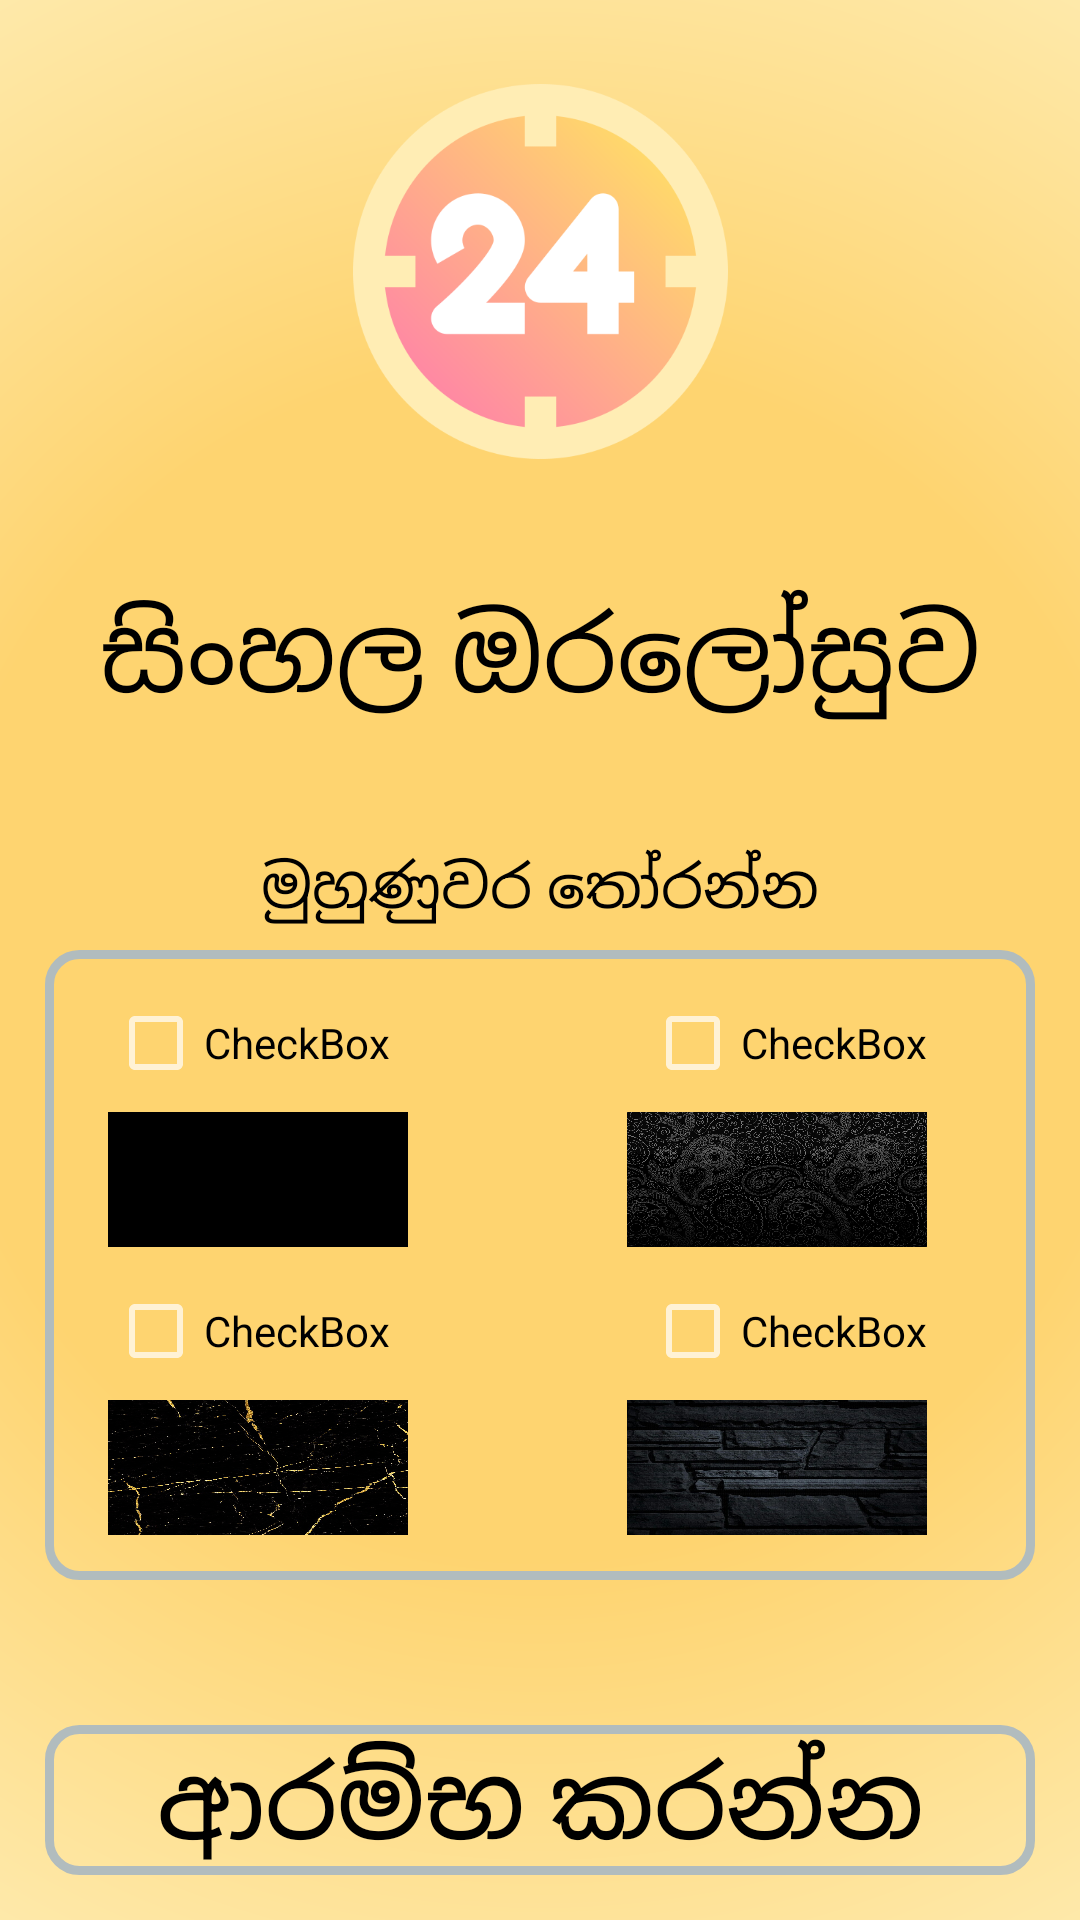

Layout XML and referenced resources for this Android screen:
<!-- AndroidManifest.xml: application theme sflash -->
<!-- res/layout/activity_main.xml -->
<?xml version="1.0" encoding="utf-8"?>
<androidx.constraintlayout.widget.ConstraintLayout xmlns:android="http://schemas.android.com/apk/res/android"
    xmlns:app="http://schemas.android.com/apk/res-auto"
    xmlns:tools="http://schemas.android.com/tools"
    android:background="@drawable/layout_oldmain"
    android:layout_width="match_parent"
    android:layout_height="match_parent"
    tools:context=".MainActivity">

    <Button
        android:id="@+id/button2"
        android:onClick="bbb"
        android:layout_width="match_parent"
        android:layout_height="50dp"
        android:layout_margin="15dp"
        android:layout_marginBottom="16dp"
        android:background="@drawable/ayout_bg"
        android:text="@string/btntext"
        android:textColor="@color/black"
        android:textSize="34dp"
        app:layout_constraintBottom_toBottomOf="parent"
        app:layout_constraintEnd_toEndOf="parent"
        app:layout_constraintLeft_toLeftOf="parent"
        app:layout_constraintRight_toRightOf="parent"
        app:layout_constraintStart_toStartOf="parent" />

    <androidx.constraintlayout.widget.ConstraintLayout
        android:id="@+id/constraintLayout"
        android:layout_width="match_parent"
        android:layout_height="210dp"
        android:layout_margin="15dp"
        android:layout_marginBottom="258dp"
        android:layout_marginEnd="8dp"
        android:layout_marginStart="8dp"
        android:layout_marginTop="176dp"
        android:background="@drawable/ayout_bg"
        app:layout_constraintBottom_toTopOf="@+id/button2"
        app:layout_constraintEnd_toEndOf="parent"
        app:layout_constraintHorizontal_bias="0.0"
        app:layout_constraintStart_toStartOf="parent"
        app:layout_constraintTop_toTopOf="parent"
        app:layout_constraintVertical_bias="0.9">

        <CheckBox
            android:id="@+id/checkBox"
            android:onClick="aaaa"
            android:layout_width="wrap_content"
            android:layout_height="wrap_content"
            android:layout_marginBottom="7dp"
            android:textColor="@color/black"
            android:layout_marginEnd="94dp"
            android:layout_marginStart="30dp"
            android:layout_marginTop="15dp"
            android:text="CheckBox"
            android:theme="@style/SwitchCompatTheme"
            app:layout_constraintBottom_toTopOf="@+id/imageView2"
            app:layout_constraintEnd_toStartOf="@+id/checkBox2"
            app:layout_constraintStart_toStartOf="parent"
            app:layout_constraintTop_toTopOf="parent"
            app:layout_constraintVertical_bias="0.0" />

        <CheckBox
            android:id="@+id/checkBox2"
            android:onClick="bbbb"
            android:layout_width="wrap_content"
            android:layout_height="wrap_content"
            android:layout_marginBottom="7dp"
            android:textColor="@color/black"
            android:layout_marginEnd="36dp"
            android:layout_marginTop="15dp"
            android:text="CheckBox"
            android:theme="@style/SwitchCompatTheme"
            app:layout_constraintBottom_toTopOf="@+id/imageView3"
            app:layout_constraintEnd_toEndOf="parent"
            app:layout_constraintTop_toTopOf="parent" />

        <CheckBox
            android:id="@+id/checkBox3"
            android:onClick="cccc"
            android:layout_width="wrap_content"
            android:layout_height="wrap_content"
            android:layout_marginBottom="7dp"
            android:layout_marginEnd="94dp"
            android:textColor="@color/black"
            android:layout_marginStart="30dp"
            android:text="CheckBox"
            android:theme="@style/SwitchCompatTheme"
            app:layout_constraintBottom_toTopOf="@+id/imageView6"
            app:layout_constraintEnd_toStartOf="@+id/checkBox4"
            app:layout_constraintStart_toStartOf="parent" />

        <CheckBox
            android:id="@+id/checkBox4"
            android:onClick="dddd"
            android:layout_width="wrap_content"
            android:layout_height="wrap_content"
            android:layout_marginBottom="7dp"
            android:textColor="@color/black"
            android:layout_marginEnd="36dp"
            android:text="CheckBox"
            android:theme="@style/SwitchCompatTheme"
            app:layout_constraintBottom_toTopOf="@+id/imageView7"
            app:layout_constraintEnd_toEndOf="parent" />

        <ImageView
            android:id="@+id/imageView2"
            android:background="#000000"
            android:layout_width="100dp"
            android:layout_height="45dp"
            android:layout_marginBottom="12dp"
            android:layout_marginEnd="82dp"
            android:layout_marginStart="30dp"
            app:layout_constraintBottom_toTopOf="@+id/checkBox3"
            app:layout_constraintEnd_toStartOf="@+id/imageView3"
            app:layout_constraintStart_toStartOf="parent" />

        <ImageView
            android:id="@+id/imageView3"
            android:layout_width="100dp"
            android:layout_height="45dp"
            android:layout_marginBottom="12dp"
            android:layout_marginEnd="36dp"
            android:background="@drawable/sndbackgrund"
            app:layout_constraintBottom_toTopOf="@+id/checkBox4"
            app:layout_constraintEnd_toEndOf="parent" />

        <ImageView
            android:id="@+id/imageView6"
            android:layout_width="100dp"
            android:layout_height="45dp"
            android:layout_marginBottom="15dp"
            android:layout_marginEnd="82dp"
            android:layout_marginStart="30dp"
            android:background="@drawable/sndsback"
            app:layout_constraintBottom_toBottomOf="parent"
            app:layout_constraintEnd_toStartOf="@+id/imageView7"
            app:layout_constraintStart_toStartOf="parent" />

        <ImageView
            android:id="@+id/imageView7"
            android:background="@drawable/lastbck"
            android:layout_width="100dp"
            android:layout_height="45dp"
            android:layout_marginBottom="15dp"
            android:layout_marginEnd="36dp"
            app:layout_constraintBottom_toBottomOf="parent"
            app:layout_constraintEnd_toEndOf="parent" />
    </androidx.constraintlayout.widget.ConstraintLayout>

    <TextView
        android:id="@+id/textView"
        android:layout_width="wrap_content"
        android:layout_height="wrap_content"
        android:textSize="20sp"
        android:layout_marginBottom="8dp"
        android:textColor="@color/black"
        android:text="@string/theme"
        app:layout_constraintBottom_toTopOf="@+id/constraintLayout"
        app:layout_constraintLeft_toLeftOf="parent"
        app:layout_constraintRight_toRightOf="parent" />

    <TextView
        android:id="@+id/textView2"
        android:layout_width="wrap_content"
        android:layout_height="wrap_content"
        android:layout_marginBottom="8dp"
        android:layout_marginTop="8dp"
        android:text="@string/maintext"
        android:textColor="@color/black"
        android:textSize="35dp"
        app:layout_constraintBottom_toTopOf="@+id/textView"
        app:layout_constraintLeft_toLeftOf="parent"
        app:layout_constraintRight_toRightOf="parent"
        app:layout_constraintTop_toTopOf="parent"
        app:layout_constraintVertical_bias="0.852" />

    <ImageView
        android:layout_width="125dp"
        android:layout_height="125dp"
        android:layout_marginTop="16dp"
        android:layout_marginBottom="29dp"
        android:src="@drawable/ic_clock"
        app:layout_constraintBottom_toTopOf="@+id/textView2"
        app:layout_constraintHorizontal_bias="0.501"
        app:layout_constraintLeft_toLeftOf="parent"
        app:layout_constraintRight_toRightOf="parent"
        app:layout_constraintTop_toTopOf="parent" />


</androidx.constraintlayout.widget.ConstraintLayout>
<!-- resources referenced by this layout -->
<resources>
  <color name="black">#000000</color>
  <!-- drawable ayout_bg (drawable) -->
  <?xml version="1.0" encoding="UTF-8"?>
  
  <shape xmlns:android="http://schemas.android.com/apk/res/android">
      <solid android:color="@color/ssds"/>
      <stroke android:width="3dp" android:color="#B1BCBE" />
      <corners android:radius="10dp"/>
      <padding android:left="0dp" android:top="0dp" android:right="0dp" android:bottom="0dp" />
  </shape>
  <!-- drawable ic_clock: png bitmap (drawable, 33492 bytes) -->
  <!-- drawable lastbck: jpg bitmap (drawable, 127965 bytes) -->
  <!-- drawable layout_oldmain (drawable) -->
  <?xml version="1.0" encoding="utf-8"?>
  <shape xmlns:android="http://schemas.android.com/apk/res/android" android:shape="rectangle" >
  
      <gradient
          android:gradientRadius="400dp"
          android:endColor="#FEEDB5"
          android:centerColor="#FED470"
          android:startColor="#FED470"
          android:type="radial" />
  
      <corners
          android:radius="0dp"/>
  
  </shape>
  <!-- drawable sndbackgrund: jpg bitmap (drawable, 243182 bytes) -->
  <!-- drawable sndsback: jpg bitmap (drawable, 862868 bytes) -->
  <string name="btntext">ආරම්භ කරන්න</string>
  <string name="maintext">සිංහල ඔරලෝසුව</string>
  <string name="theme">මුහුණුවර ‍තෝරන්න</string>
  <style name="SwitchCompatTheme">
          <item name="colorControlActivated">@color/pure_red</item>
      </style>
  <style name="sflash" parent="Theme.AppCompat.NoActionBar">
          <item name="android:windowContentOverlay">@null</item>
          <item name="colorPrimary">@color/ssd</item>
          <item name="colorPrimaryDark">@color/ssd</item>
          <item name="colorAccent">@color/ssd</item>
      </style>
  <color name="pure_red">#CE0C34</color>
  <color name="ssd">#3C485D</color>
</resources>
